Image classification data set "splits" (illbillbot/fcvg101 on GitHub). Class labels (3): apple, banana, orange.

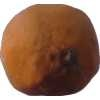
Label: orange

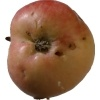
Label: apple

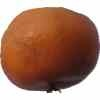
Label: orange

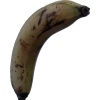
Label: banana

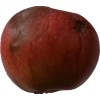
Label: apple

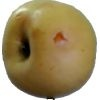
Label: apple
